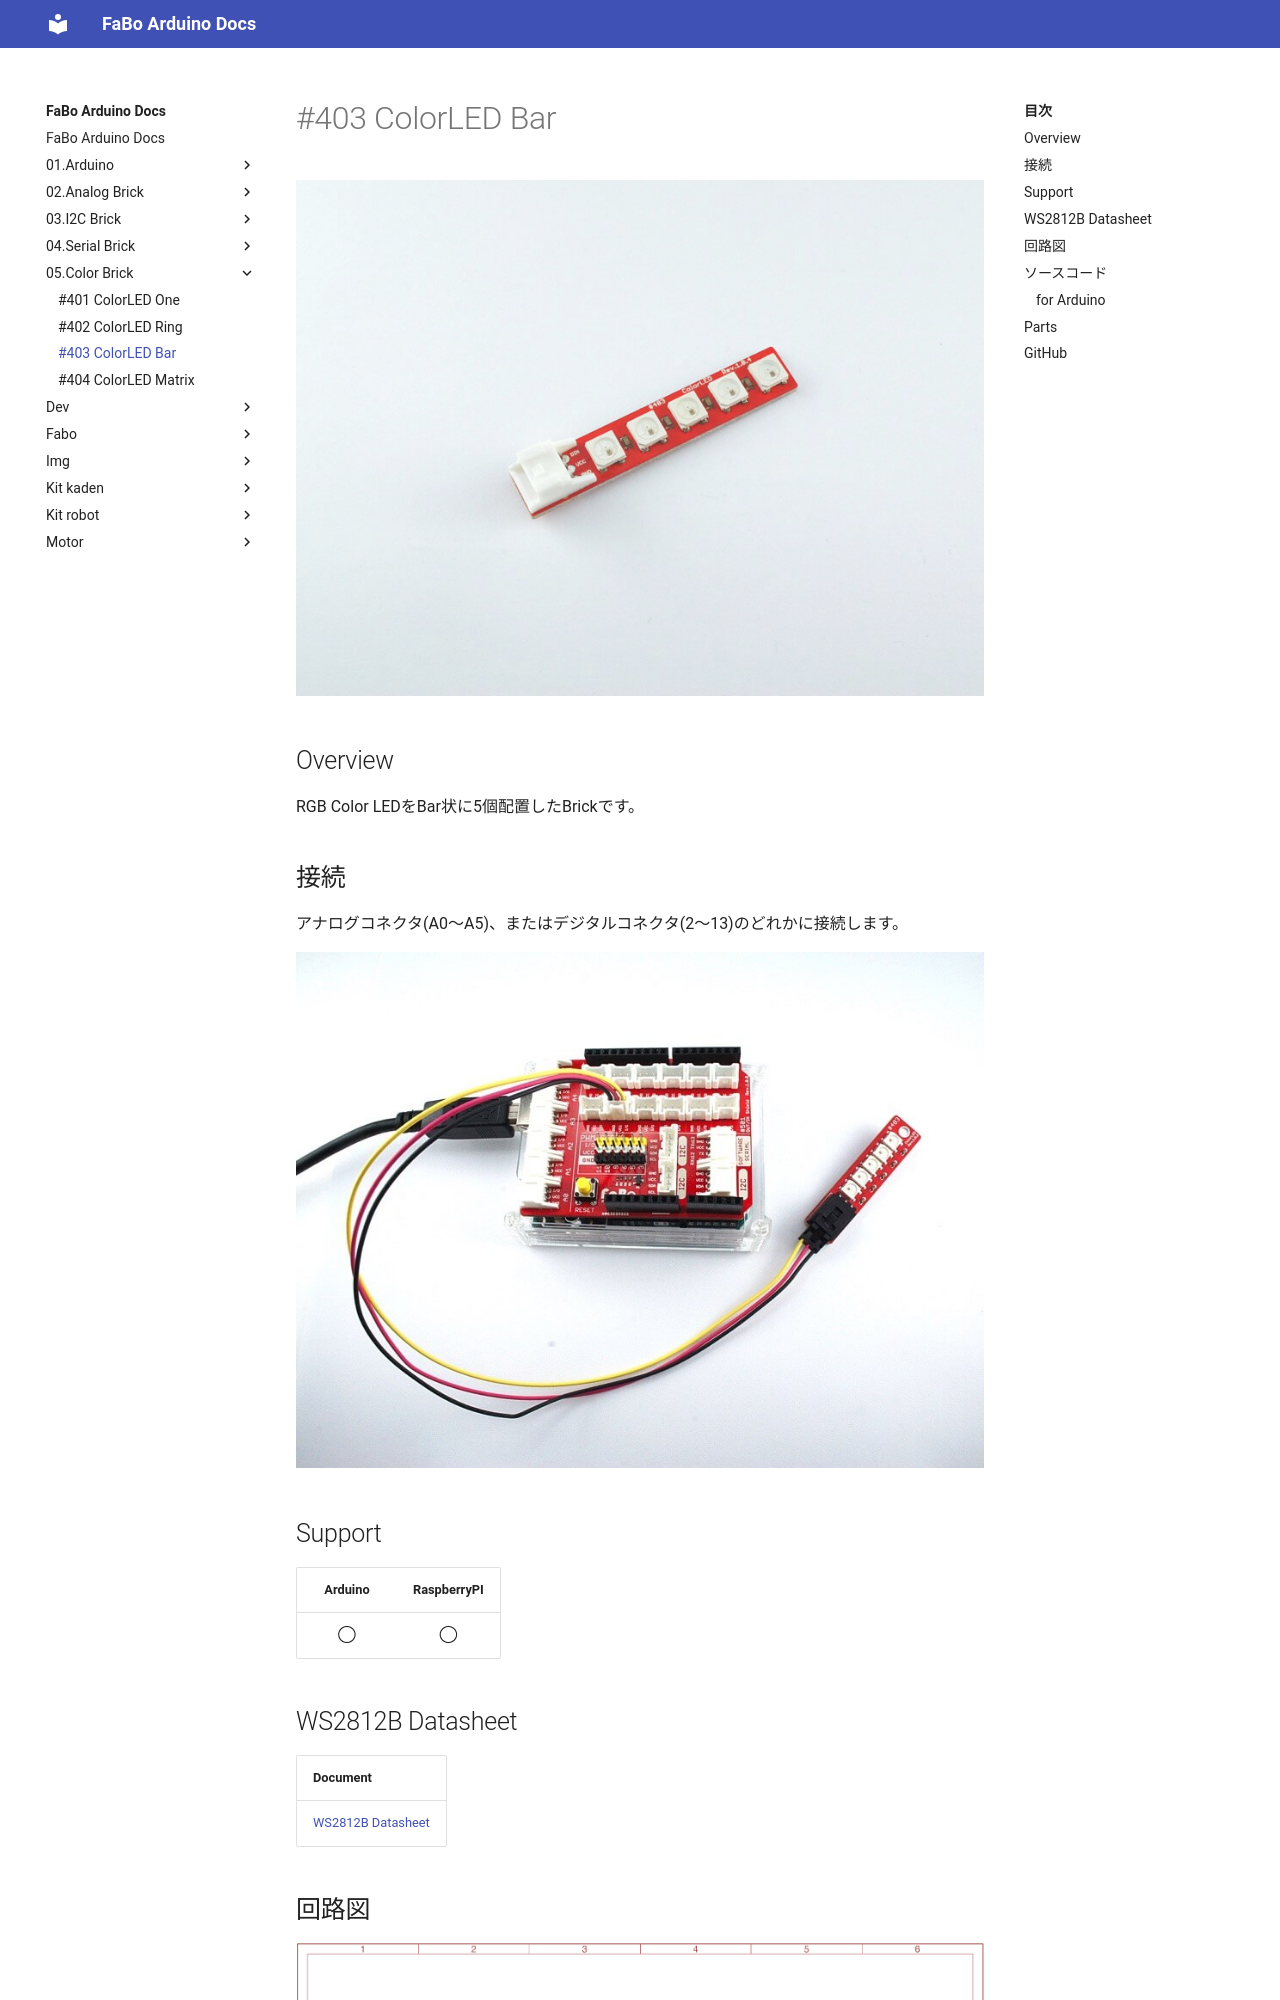

repository: FaBoPlatform/ArduinoDocs · page: 05.Color Brick/403_brick_3pin_led_bar/index.html · generator: mkdocs

# #403 ColorLED Bar

![](../img/400_led/product/403.jpg)
<!--COLORME-->

## Overview
RGB Color LEDをBar状に5個配置したBrickです。

## 接続
アナログコネクタ(A0〜A5)、またはデジタルコネクタ(2〜13)のどれかに接続します。

![](../img/400_led/connect/403_ledbar_connect.jpg)

## Support
|Arduino|RaspberryPI|
|:--:|:--:|
|◯|◯|

## WS2812B Datasheet
|Document|
|--|
|[WS2812B Datasheet](http://www.adafruit.com/datasheets/WS2812B.pdf)|

## 回路図
![](../img/400_led/schematic/403_led_bar.png)

## ソースコード
